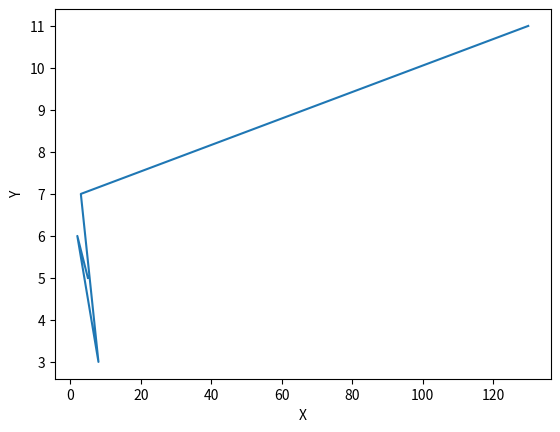

This figure's Python source:
import matplotlib.pyplot as plt
x = [5,2,8,3,130]
y = [25,36,9,49,121]
rt = []
for i in range(len(y)):
    rt.append(y[i]**0.5)
plt.plot(x,rt)
plt.xlabel("X")
plt.ylabel ("Y")
plt.show()